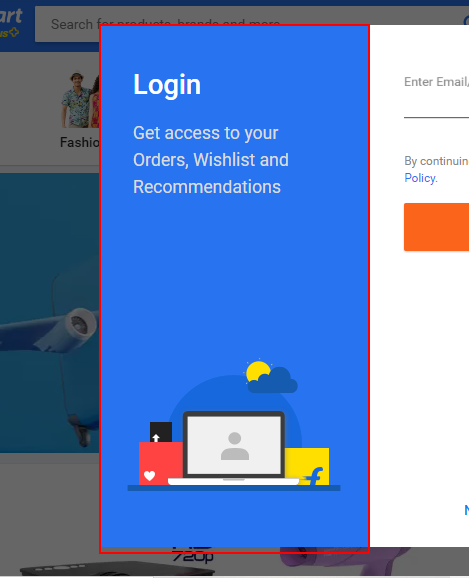
Workflow: screenshot

Step 1: screenshot-of of the element
